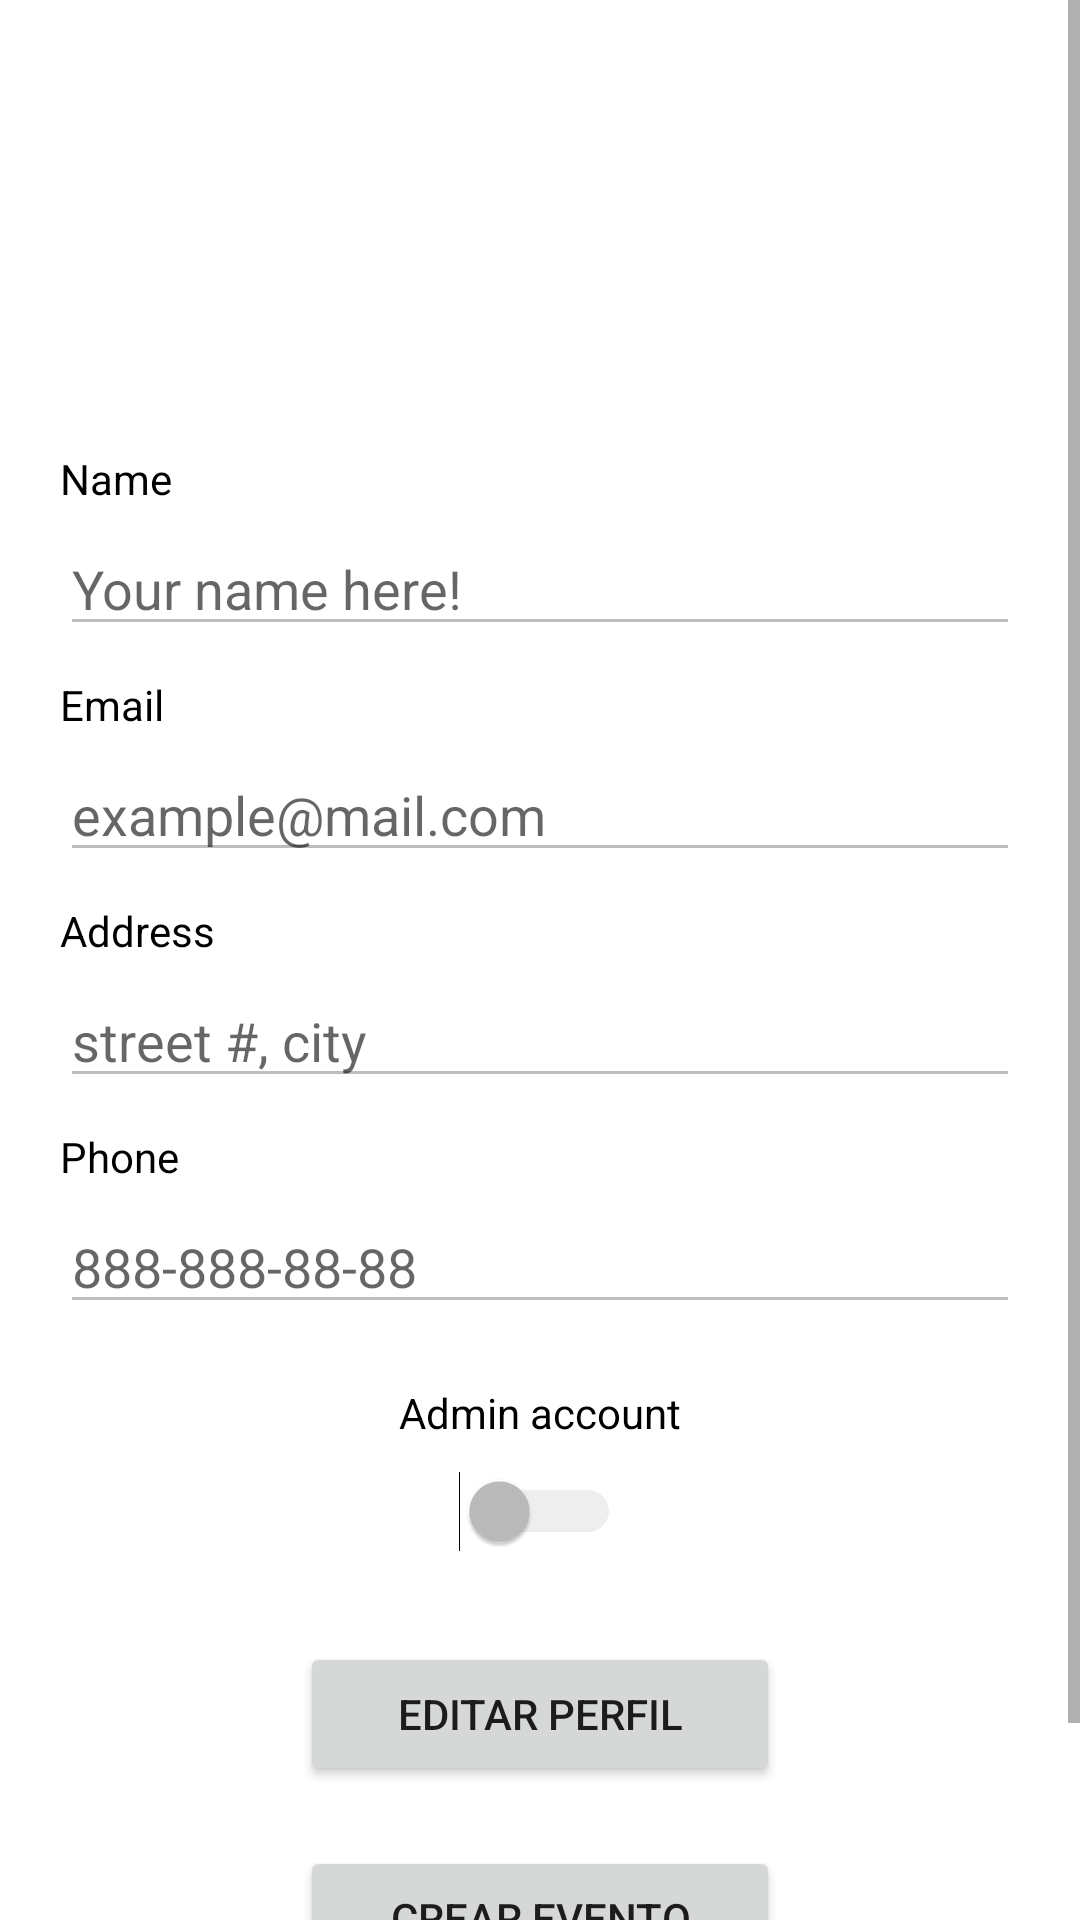

Write the Android layout XML for this screen, with the resource values it uses.
<!-- AndroidManifest.xml: application theme Theme.YouInvited -->
<!-- res/layout/profile_fragment.xml -->
<?xml version="1.0" encoding="utf-8"?>
<ScrollView
    xmlns:android="http://schemas.android.com/apk/res/android"
    xmlns:app="http://schemas.android.com/apk/res-auto"
    xmlns:tools="http://schemas.android.com/tools"
    android:layout_width="match_parent"
    android:layout_height="match_parent"
    android:fillViewport="true">

    <androidx.constraintlayout.widget.ConstraintLayout
        android:layout_width="match_parent"
        android:layout_height="match_parent"
        tools:context=".ui.profile.ProfileFragment">


        <ImageView
            android:id="@+id/imageView3"
            android:layout_width="100dp"
            android:layout_height="100dp"
            android:layout_marginStart="100dp"
            android:layout_marginLeft="100dp"
            android:layout_marginTop="20dp"
            android:layout_marginEnd="100dp"
            android:layout_marginRight="100dp"
            app:layout_constraintEnd_toEndOf="parent"
            app:layout_constraintStart_toStartOf="parent"
            app:layout_constraintTop_toTopOf="parent"
            app:srcCompat="@drawable/usuario"
            tools:src="@tools:sample/avatars" />

        <TextView
            android:id="@+id/textView4"
            android:layout_width="match_parent"
            android:layout_height="wrap_content"
            android:layout_marginStart="20dp"
            android:layout_marginLeft="20dp"
            android:layout_marginTop="30dp"
            android:layout_marginEnd="20dp"
            android:layout_marginRight="20dp"
            android:text="@string/nameFill"
            android:textColor="@color/black"
            app:layout_constraintEnd_toEndOf="parent"
            app:layout_constraintStart_toStartOf="parent"
            app:layout_constraintTop_toBottomOf="@+id/imageView3" />

        <EditText
            android:id="@+id/editTextName"
            android:layout_width="match_parent"
            android:layout_height="wrap_content"
            android:layout_marginStart="20dp"
            android:layout_marginLeft="20dp"
            android:layout_marginTop="5dp"
            android:layout_marginEnd="20dp"
            android:layout_marginRight="20dp"
            android:ems="10"
            android:hint="@string/nameHint"
            android:inputType="textPersonName"
            android:text=""
            android:enabled="false"
            app:layout_constraintEnd_toStartOf="@+id/textView4"
            app:layout_constraintStart_toStartOf="parent"
            app:layout_constraintTop_toBottomOf="@+id/textView4" />

        <TextView
            android:id="@+id/textView5"
            android:layout_width="match_parent"
            android:layout_height="wrap_content"
            android:layout_marginStart="20dp"
            android:layout_marginLeft="20dp"
            android:layout_marginTop="10dp"
            android:layout_marginEnd="20dp"
            android:layout_marginRight="20dp"
            android:text="@string/emailFill"
            android:textColor="@color/black"
            app:layout_constraintEnd_toEndOf="parent"
            app:layout_constraintStart_toStartOf="parent"
            app:layout_constraintTop_toBottomOf="@+id/editTextName" />

        <EditText
            android:id="@+id/editTextEmail"
            android:layout_width="match_parent"
            android:layout_height="wrap_content"
            android:layout_marginStart="20dp"
            android:layout_marginLeft="20dp"
            android:layout_marginTop="5dp"
            android:layout_marginEnd="20dp"
            android:layout_marginRight="20dp"
            android:ems="10"
            android:enabled="false"
            android:hint="@string/emailHint"
            android:inputType="textPersonName"
            android:text=""
            app:layout_constraintEnd_toEndOf="parent"
            app:layout_constraintHorizontal_bias="0.0"
            app:layout_constraintStart_toStartOf="parent"
            app:layout_constraintTop_toBottomOf="@+id/textView5" />

        <TextView
            android:id="@+id/textView6"
            android:layout_width="match_parent"
            android:layout_height="wrap_content"
            android:layout_marginStart="20dp"
            android:layout_marginLeft="20dp"
            android:layout_marginTop="10dp"
            android:layout_marginEnd="20dp"
            android:layout_marginRight="20dp"
            android:text="@string/addressFill"
            android:textColor="@color/black"
            app:layout_constraintEnd_toEndOf="parent"
            app:layout_constraintHorizontal_bias="0.0"
            app:layout_constraintStart_toStartOf="parent"
            app:layout_constraintTop_toBottomOf="@+id/editTextEmail" />

        <EditText
            android:id="@+id/editTextAddress"
            android:layout_width="match_parent"
            android:layout_height="wrap_content"
            android:layout_marginStart="20dp"
            android:layout_marginLeft="20dp"
            android:layout_marginTop="5dp"
            android:layout_marginEnd="20dp"
            android:layout_marginRight="20dp"
            android:ems="10"
            android:enabled="false"
            android:hint="@string/addressHint"
            android:inputType="textPersonName"
            android:text=""
            app:layout_constraintEnd_toEndOf="parent"
            app:layout_constraintHorizontal_bias="0.0"
            app:layout_constraintStart_toStartOf="parent"
            app:layout_constraintTop_toBottomOf="@+id/textView6" />

        <TextView
            android:id="@+id/textView7"
            android:layout_width="match_parent"
            android:layout_height="wrap_content"
            android:layout_marginStart="20dp"
            android:layout_marginLeft="20dp"
            android:layout_marginTop="10dp"
            android:layout_marginEnd="20dp"
            android:layout_marginRight="20dp"
            android:text="@string/phoneFill"
            android:textColor="@color/black"
            app:layout_constraintEnd_toEndOf="parent"
            app:layout_constraintHorizontal_bias="0.0"
            app:layout_constraintStart_toStartOf="parent"
            app:layout_constraintTop_toBottomOf="@+id/editTextAddress" />

        <EditText
            android:id="@+id/editTextPhone"
            android:layout_width="match_parent"
            android:layout_height="wrap_content"
            android:layout_marginStart="20dp"
            android:layout_marginLeft="20dp"
            android:layout_marginTop="5dp"
            android:layout_marginEnd="20dp"
            android:layout_marginRight="20dp"
            android:ems="10"
            android:enabled="false"
            android:hint="@string/phoneHint"
            android:inputType="textPersonName"
            android:text=""
            app:layout_constraintEnd_toEndOf="parent"
            app:layout_constraintHorizontal_bias="0.0"
            app:layout_constraintStart_toStartOf="parent"
            app:layout_constraintTop_toBottomOf="@+id/textView7" />

        <TextView
            android:id="@+id/textView8"
            android:layout_width="match_parent"
            android:layout_height="wrap_content"
            android:layout_marginStart="20dp"
            android:layout_marginLeft="20dp"
            android:layout_marginTop="20dp"
            android:layout_marginEnd="20dp"
            android:layout_marginRight="20dp"
            android:text="@string/adminSelect"
            android:textColor="@color/black"
            android:gravity="center"
            app:layout_constraintEnd_toEndOf="parent"
            app:layout_constraintHorizontal_bias="0.0"
            app:layout_constraintStart_toStartOf="parent"
            app:layout_constraintTop_toBottomOf="@+id/editTextPhone" />

        <Switch
            android:id="@+id/switchAdmin"
            android:layout_width="wrap_content"
            android:layout_height="wrap_content"
            android:layout_marginTop="10dp"
            android:text=""
            android:enabled="false"
            app:layout_constraintEnd_toEndOf="parent"
            app:layout_constraintStart_toStartOf="parent"
            app:layout_constraintTop_toBottomOf="@+id/textView8" />

        <Button
            android:id="@+id/btnEditProfile"
            android:layout_width="match_parent"
            android:layout_height="wrap_content"
            android:layout_marginStart="100dp"
            android:layout_marginLeft="100dp"
            android:layout_marginTop="30dp"
            android:layout_marginEnd="100dp"
            android:layout_marginRight="100dp"
            android:text="Editar Perfil"
            app:layout_constraintEnd_toEndOf="parent"
            app:layout_constraintStart_toStartOf="parent"
            app:layout_constraintTop_toBottomOf="@+id/switchAdmin" />

        <Button
            android:id="@+id/btnCreateEvent"
            android:layout_width="match_parent"
            android:layout_height="wrap_content"
            android:layout_marginStart="100dp"
            android:layout_marginLeft="100dp"
            android:layout_marginTop="20dp"
            android:layout_marginEnd="100dp"
            android:layout_marginRight="100dp"
            android:layout_marginBottom="50dp"
            android:text="Crear evento"
            app:layout_constraintBottom_toBottomOf="parent"
            app:layout_constraintEnd_toEndOf="parent"
            app:layout_constraintStart_toStartOf="parent"
            app:layout_constraintTop_toBottomOf="@+id/btnEditProfile" />

    </androidx.constraintlayout.widget.ConstraintLayout>
</ScrollView>
<!-- resources referenced by this layout -->
<resources>
  <color name="black">#FF000000</color>
  <string name="addressFill">Address</string>
  <string name="addressHint">street #, city</string>
  <string name="adminSelect">Admin account</string>
  <string name="emailFill">Email</string>
  <string name="emailHint">example@mail.com</string>
  <string name="nameFill">Name</string>
  <string name="nameHint">Your name here!</string>
  <string name="phoneFill">Phone</string>
  <string name="phoneHint">888-888-88-88</string>
  <style name="Theme.YouInvited" parent="Theme.MaterialComponents.DayNight.DarkActionBar">
          
          <item name="colorPrimary">@color/light_Blue</item>
          <item name="colorPrimaryVariant">@color/nav_Color</item>
          <item name="colorOnPrimary">@color/white</item>
          
          <item name="colorSecondary">@color/teal_200</item>
          <item name="colorSecondaryVariant">@color/teal_700</item>
          <item name="colorOnSecondary">@color/black</item>
          
          <item name="android:statusBarColor" tools:targetApi="l">?attr/colorPrimaryVariant</item>
          
      </style>
  <color name="light_Blue">#93ccdd</color>
  <color name="nav_Color">#93ccdd</color>
  <color name="white">#FFFFFFFF</color>
  <color name="teal_200">#FF03DAC5</color>
  <color name="teal_700">#FF018786</color>
</resources>
